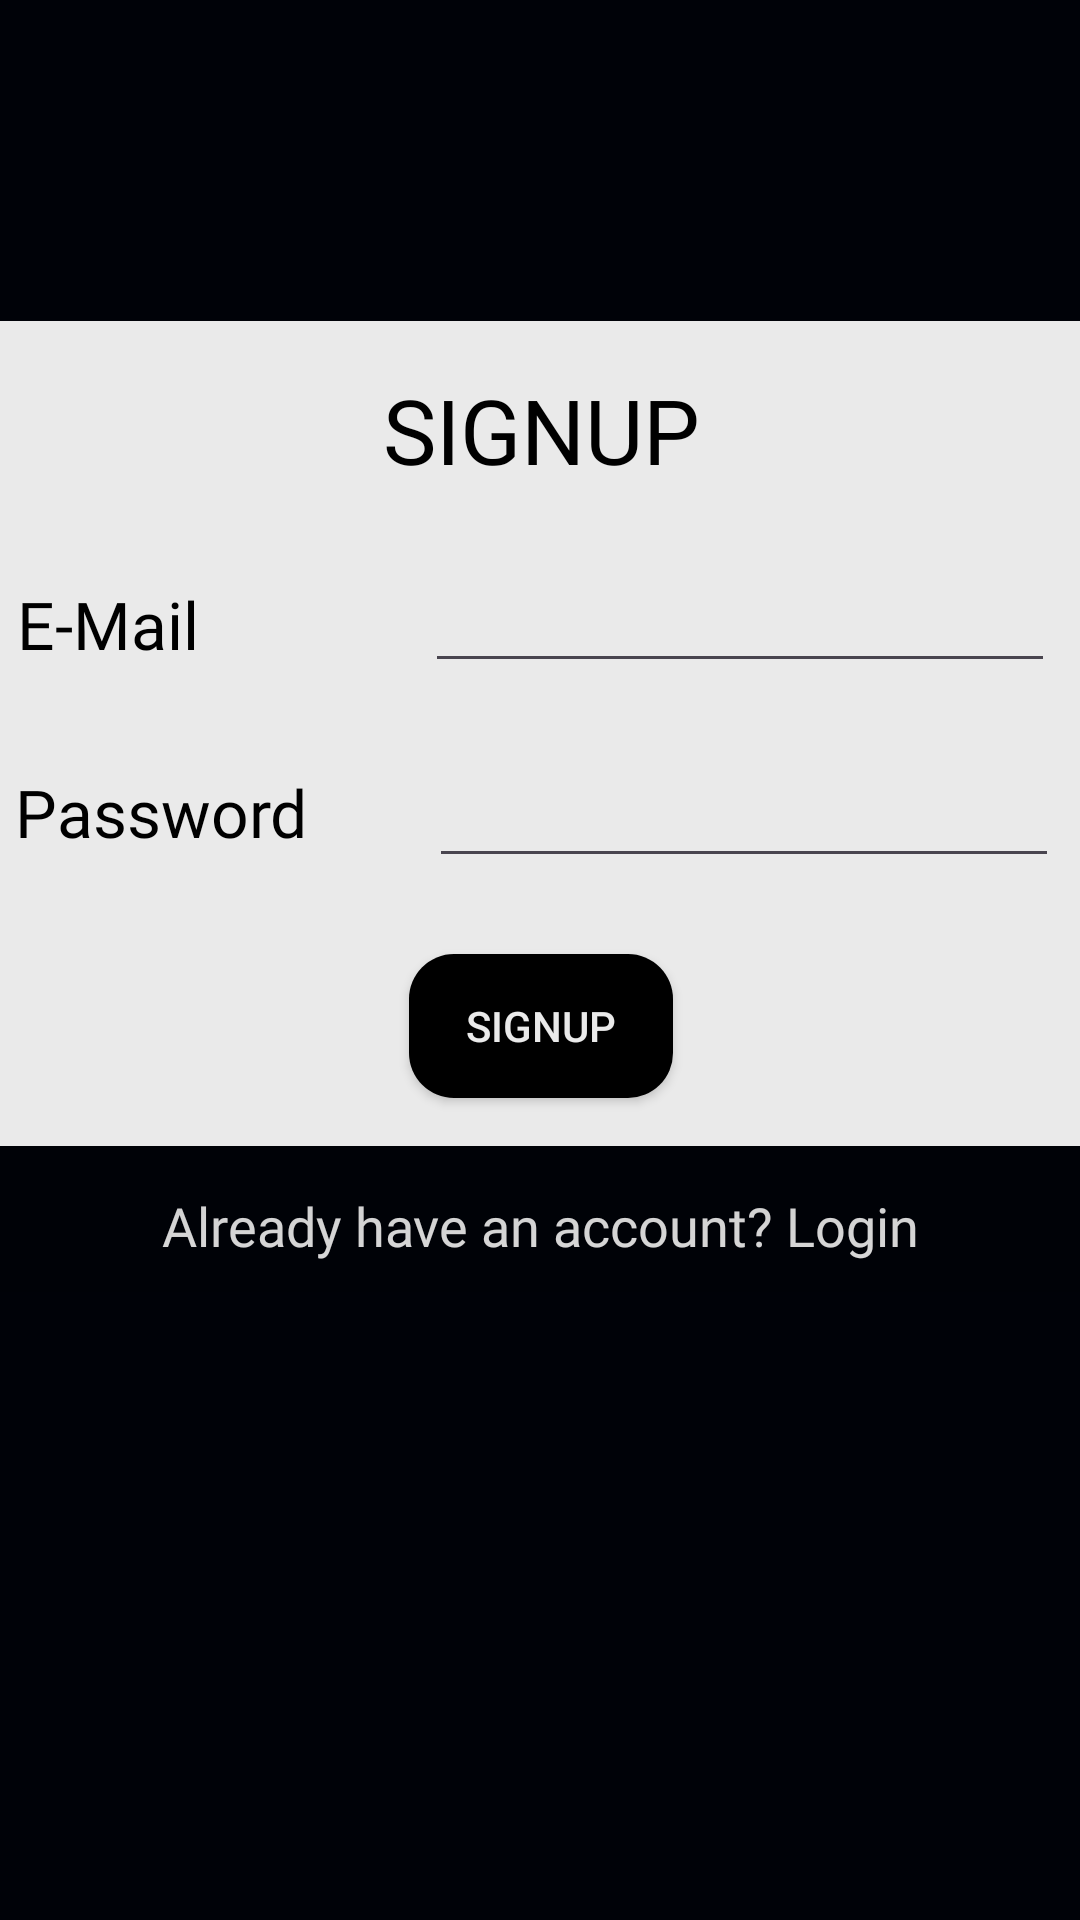

This screen was rendered from an Android layout file. Write that file and the resources it references.
<!-- AndroidManifest.xml: application theme Theme.TransitOne -->
<!-- res/layout/activity_register_start.xml -->
<?xml version="1.0" encoding="utf-8"?>
<FrameLayout xmlns:android="http://schemas.android.com/apk/res/android"
    xmlns:app="http://schemas.android.com/apk/res-auto"
    xmlns:tools="http://schemas.android.com/tools"
    android:layout_width="match_parent"
    android:layout_height="match_parent"
    android:background="#000208"
    tools:context=".register_start">

    <androidx.constraintlayout.widget.ConstraintLayout
        android:layout_width="match_parent"
        android:layout_height="match_parent">

        <androidx.constraintlayout.widget.ConstraintLayout
            android:layout_width="420dp"
            android:layout_height="275dp"
            android:background="@color/white"
            android:elevation="50dp"
            app:layout_constraintBottom_toBottomOf="parent"
            app:layout_constraintEnd_toEndOf="parent"
            app:layout_constraintStart_toStartOf="parent"
            app:layout_constraintTop_toTopOf="parent"
            app:layout_constraintVertical_bias="0.293">

            <TextView
                android:id="@+id/email"
                android:layout_width="wrap_content"
                android:layout_height="wrap_content"
                android:fontFamily="@font/hammersmith_one"
                android:text="E-Mail"
                android:textColor="#000000"
                android:textSize="22sp"
                app:layout_constraintBottom_toBottomOf="parent"
                app:layout_constraintEnd_toEndOf="parent"
                app:layout_constraintHorizontal_bias="0.098"
                app:layout_constraintStart_toStartOf="parent"
                app:layout_constraintTop_toTopOf="parent"
                app:layout_constraintVertical_bias="0.352" />

            <TextView
                android:id="@+id/textView6"
                android:layout_width="wrap_content"
                android:layout_height="wrap_content"
                android:fontFamily="@font/hammersmith_one"
                android:text="Password"
                android:textColor="#000000"
                android:textSize="22sp"
                app:layout_constraintBottom_toBottomOf="parent"
                app:layout_constraintEnd_toEndOf="parent"
                app:layout_constraintHorizontal_bias="0.108"
                app:layout_constraintStart_toStartOf="parent"
                app:layout_constraintTop_toTopOf="parent"
                app:layout_constraintVertical_bias="0.607" />

            <EditText
                android:id="@+id/editTextTextPassword"
                android:layout_width="wrap_content"
                android:layout_height="wrap_content"
                android:ems="10"
                android:inputType="textPassword"
                android:shadowColor="#000000"
                android:textColor="#000000"
                app:layout_constraintBottom_toBottomOf="parent"
                app:layout_constraintEnd_toEndOf="parent"
                app:layout_constraintHorizontal_bias="0.518"
                app:layout_constraintStart_toEndOf="@+id/textView6"
                app:layout_constraintTop_toTopOf="parent"
                app:layout_constraintVertical_bias="0.617" />

            <EditText
                android:id="@+id/editTextTextEmailAddress"
                android:layout_width="wrap_content"
                android:layout_height="wrap_content"
                android:ems="10"
                android:inputType="textEmailAddress"
                app:layout_constraintBottom_toBottomOf="parent"
                app:layout_constraintEnd_toEndOf="parent"
                app:layout_constraintHorizontal_bias="0.66"
                app:layout_constraintStart_toEndOf="@+id/email"
                app:layout_constraintTop_toTopOf="parent"
                app:layout_constraintVertical_bias="0.339" />

            <TextView
                android:id="@+id/textView7"
                android:layout_width="wrap_content"
                android:layout_height="wrap_content"
                android:fontFamily="@font/aclonica"
                android:text="SIGNUP"
                android:textColor="#000000"
                android:textSize="30sp"
                app:layout_constraintBottom_toBottomOf="parent"
                app:layout_constraintEnd_toEndOf="parent"
                app:layout_constraintHorizontal_bias="0.501"
                app:layout_constraintStart_toStartOf="parent"
                app:layout_constraintTop_toTopOf="parent"
                app:layout_constraintVertical_bias="0.068" />

            <androidx.appcompat.widget.AppCompatButton
                android:id="@+id/button"
                android:layout_width="wrap_content"
                android:layout_height="wrap_content"

                android:background="@drawable/btn"
                android:text="signup"
                android:textColor="@color/white"
                app:layout_constraintBottom_toBottomOf="parent"
                app:layout_constraintEnd_toEndOf="parent"
                app:layout_constraintStart_toStartOf="parent"
                app:layout_constraintTop_toTopOf="parent"
                app:layout_constraintVertical_bias="0.929" />


        </androidx.constraintlayout.widget.ConstraintLayout>

        <TextView
            android:id="@+id/loginbutton"
            android:layout_width="wrap_content"
            android:layout_height="wrap_content"
            android:fontFamily="@font/aclonica"
            android:text="Already have an account? Login"
            android:textColor="@color/white"
            android:textSize="18sp"
            app:layout_constraintBottom_toBottomOf="parent"
            app:layout_constraintEnd_toEndOf="parent"
            app:layout_constraintStart_toStartOf="parent"
            app:layout_constraintTop_toTopOf="parent"
            app:layout_constraintVertical_bias="0.644" />

    </androidx.constraintlayout.widget.ConstraintLayout>
</FrameLayout>
<!-- resources referenced by this layout -->
<resources>
  <color name="white">#EAEAEA</color>
  <!-- drawable btn (drawable) -->
  <?xml version="1.0" encoding="utf-8"?>
  <shape xmlns:android="http://schemas.android.com/apk/res/android">
       <solid android:color="@color/black"></solid>
       <corners android:radius="15dp"></corners>
  </shape>
  <style name="Theme.TransitOne" parent="Base.Theme.TransitOne" />
  <color name="black">#FF000000</color>
  <style name="Base.Theme.TransitOne" parent="Theme.Material3.DayNight.NoActionBar">
          
          
      </style>
</resources>
